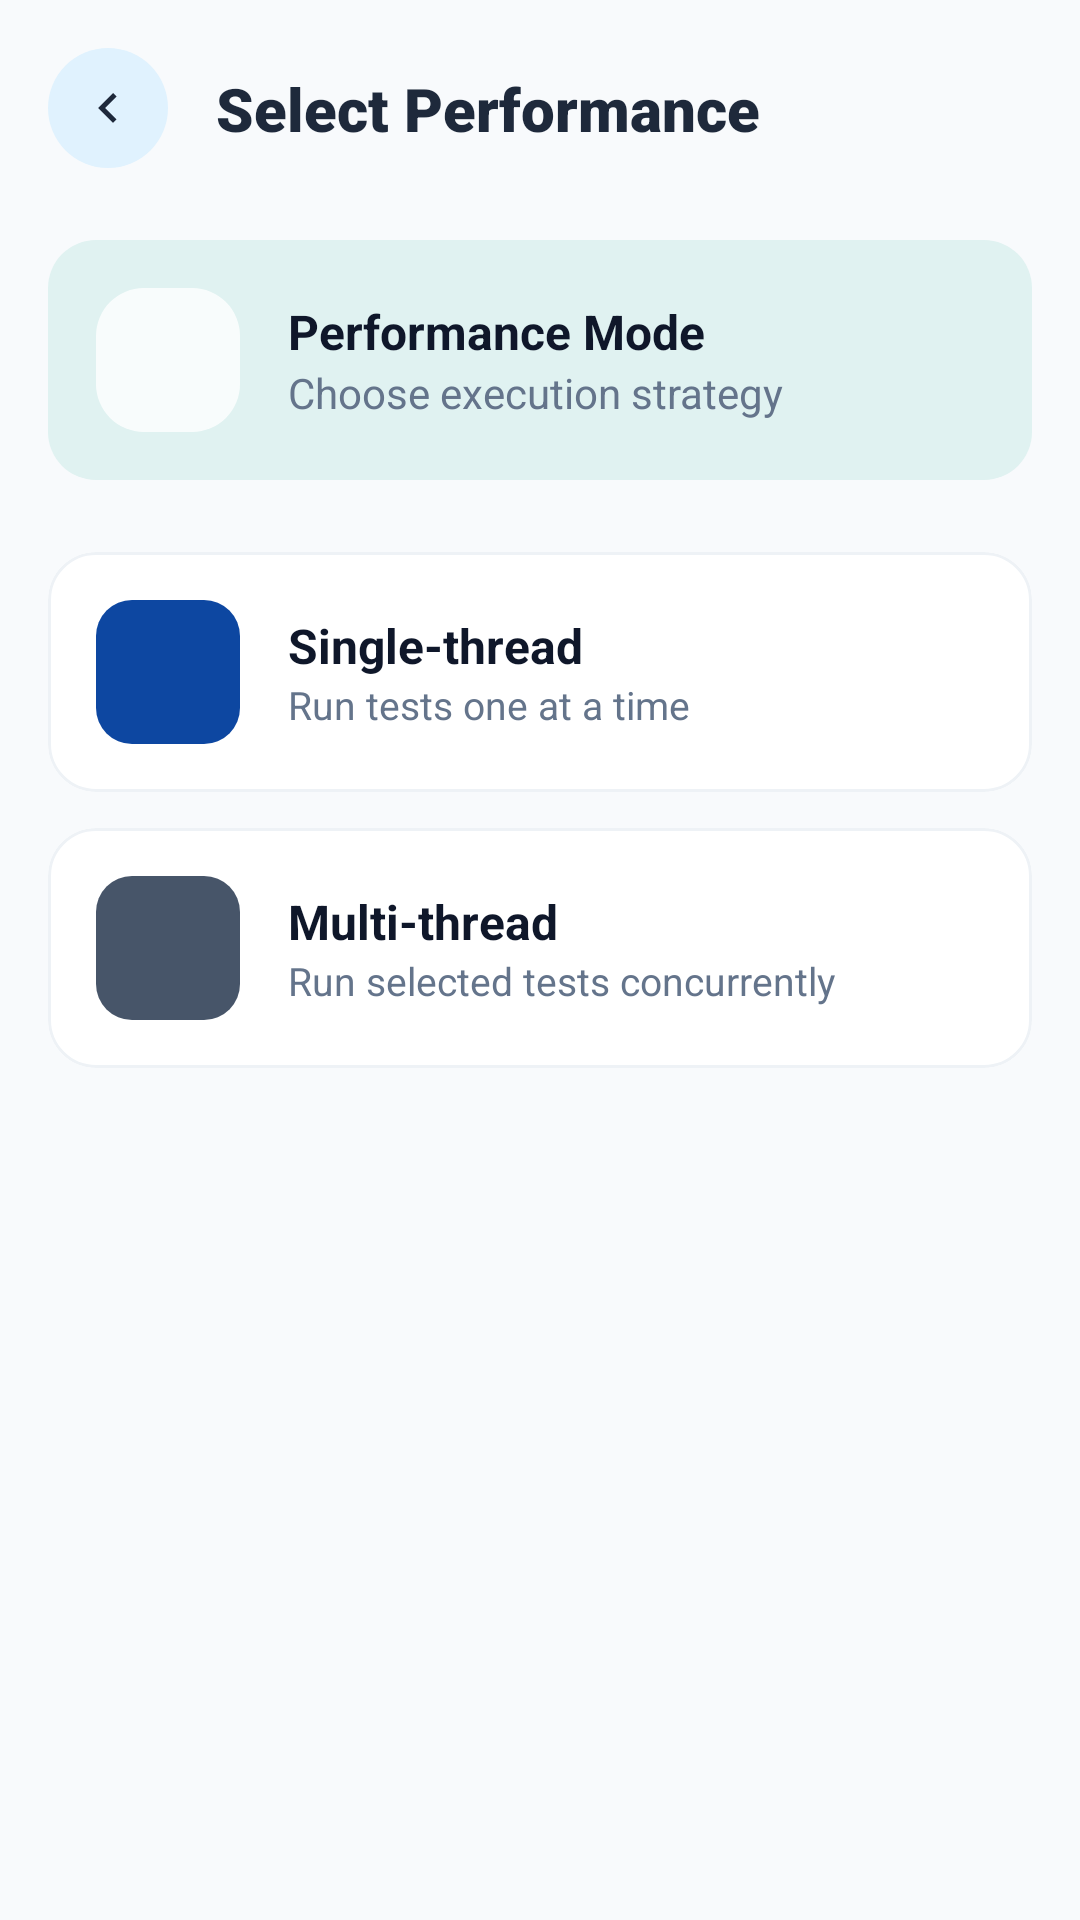

This screen was rendered from an Android layout file. Write that file and the resources it references.
<!-- AndroidManifest.xml: application theme Theme.MySoftPOS -->
<!-- res/layout/activity_performance_select.xml -->
<?xml version="1.0" encoding="utf-8"?>
<androidx.constraintlayout.widget.ConstraintLayout xmlns:android="http://schemas.android.com/apk/res/android"
    xmlns:app="http://schemas.android.com/apk/res-auto"
    android:layout_width="match_parent"
    android:layout_height="match_parent"
    android:background="#F8FAFC">

    
    <ImageView
        android:id="@+id/btnBack"
        android:layout_width="40dp"
        android:layout_height="40dp"
        android:layout_marginStart="16dp"
        android:layout_marginTop="16dp"
        android:background="@drawable/bg_circle_soft"
        android:padding="10dp"
        android:src="@drawable/ic_back"
        app:tint="#1E293B"
        app:layout_constraintStart_toStartOf="parent"
        app:layout_constraintTop_toTopOf="parent" />

    <TextView
        android:id="@+id/tvTitle"
        android:layout_width="wrap_content"
        android:layout_height="wrap_content"
        android:layout_marginStart="16dp"
        android:fontFamily="sans-serif-black"
        android:text="Select Performance"
        android:textColor="#1E293B"
        android:textSize="20sp"
        android:textStyle="bold"
        app:layout_constraintBottom_toBottomOf="@id/btnBack"
        app:layout_constraintStart_toEndOf="@id/btnBack"
        app:layout_constraintTop_toTopOf="@id/btnBack" />

    <ScrollView
        android:layout_width="match_parent"
        android:layout_height="0dp"
        android:layout_marginTop="24dp"
        android:clipToPadding="false"
        android:paddingBottom="24dp"
        app:layout_constraintBottom_toBottomOf="parent"
        app:layout_constraintTop_toBottomOf="@id/btnBack">

        <LinearLayout
            android:layout_width="match_parent"
            android:layout_height="wrap_content"
            android:orientation="vertical"
            android:paddingHorizontal="16dp">

            
            <LinearLayout
                android:layout_width="match_parent"
                android:layout_height="wrap_content"
                android:background="@drawable/bg_header_instruction"
                android:gravity="center_vertical"
                android:orientation="horizontal"
                android:padding="16dp"
                android:layout_marginBottom="24dp">

                <FrameLayout
                    android:layout_width="48dp"
                    android:layout_height="48dp"
                    android:background="@drawable/bg_header_instruction"
                    android:backgroundTint="#FFFFFF"
                    android:alpha="0.8">
                    <ImageView
                        android:layout_width="24dp"
                        android:layout_height="24dp"
                        android:layout_gravity="center"
                        android:src="@drawable/ic_credit_card"
                        app:tint="#00695C" />
                </FrameLayout>

                <LinearLayout
                    android:layout_width="match_parent"
                    android:layout_height="wrap_content"
                    android:layout_marginStart="16dp"
                    android:orientation="vertical">

                    <TextView
                        android:layout_width="wrap_content"
                        android:layout_height="wrap_content"
                        android:text="Performance Mode"
                        android:textColor="#0F172A"
                        android:textSize="16sp"
                        android:textStyle="bold" />

                    <TextView
                        android:layout_width="wrap_content"
                        android:layout_height="wrap_content"
                        android:text="Choose execution strategy"
                        android:textColor="#64748B"
                        android:textSize="14sp" />
                </LinearLayout>
            </LinearLayout>

            
            <com.google.android.material.card.MaterialCardView
                android:id="@+id/btnSingle"
                android:layout_width="match_parent"
                android:layout_height="wrap_content"
                android:layout_marginBottom="12dp"
                android:clickable="true"
                android:focusable="true"
                android:foreground="?attr/selectableItemBackground"
                app:cardBackgroundColor="@android:color/white"
                app:cardCornerRadius="16dp"
                app:cardElevation="0dp"
                app:strokeColor="#EEF2F6"
                app:strokeWidth="1dp">

                <LinearLayout
                    android:layout_width="match_parent"
                    android:layout_height="wrap_content"
                    android:gravity="center_vertical"
                    android:orientation="horizontal"
                    android:padding="16dp">

                    <FrameLayout
                        android:layout_width="48dp"
                        android:layout_height="48dp"
                        android:background="@drawable/bg_icon_container_blue">
                        <ImageView
                            android:layout_width="24dp"
                            android:layout_height="24dp"
                            android:layout_gravity="center"
                            android:src="@drawable/ic_credit_card"
                            app:tint="@android:color/white" />
                    </FrameLayout>

                    <LinearLayout
                        android:layout_width="0dp"
                        android:layout_height="wrap_content"
                        android:layout_weight="1"
                        android:layout_marginStart="16dp"
                        android:orientation="vertical">

                        <TextView
                            android:layout_width="wrap_content"
                            android:layout_height="wrap_content"
                            android:text="Single-thread"
                            android:textColor="#0F172A"
                            android:textSize="16sp"
                            android:textStyle="bold" />

                        <TextView
                            android:layout_width="wrap_content"
                            android:layout_height="wrap_content"
                            android:text="Run tests one at a time"
                            android:textColor="#64748B"
                            android:textSize="13sp" />
                    </LinearLayout>

                    <ImageView
                        android:layout_width="20dp"
                        android:layout_height="20dp"
                        android:src="@drawable/ic_arrow_right"
                        app:tint="#94A3B8" />
                </LinearLayout>
            </com.google.android.material.card.MaterialCardView>

            
            <com.google.android.material.card.MaterialCardView
                android:id="@+id/btnMulti"
                android:layout_width="match_parent"
                android:layout_height="wrap_content"
                android:layout_marginBottom="12dp"
                android:clickable="true"
                android:focusable="true"
                android:foreground="?attr/selectableItemBackground"
                app:cardBackgroundColor="@android:color/white"
                app:cardCornerRadius="16dp"
                app:cardElevation="0dp"
                app:strokeColor="#EEF2F6"
                app:strokeWidth="1dp">

                <LinearLayout
                    android:layout_width="match_parent"
                    android:layout_height="wrap_content"
                    android:gravity="center_vertical"
                    android:orientation="horizontal"
                    android:padding="16dp">

                    <FrameLayout
                        android:layout_width="48dp"
                        android:layout_height="48dp"
                        android:background="@drawable/bg_icon_container_slate">
                        <ImageView
                            android:layout_width="24dp"
                            android:layout_height="24dp"
                            android:layout_gravity="center"
                            android:src="@drawable/ic_credit_card"
                            app:tint="@android:color/white" />
                    </FrameLayout>

                    <LinearLayout
                        android:layout_width="0dp"
                        android:layout_height="wrap_content"
                        android:layout_weight="1"
                        android:layout_marginStart="16dp"
                        android:orientation="vertical">

                        <TextView
                            android:layout_width="wrap_content"
                            android:layout_height="wrap_content"
                            android:text="Multi-thread"
                            android:textColor="#0F172A"
                            android:textSize="16sp"
                            android:textStyle="bold" />

                        <TextView
                            android:layout_width="wrap_content"
                            android:layout_height="wrap_content"
                            android:text="Run selected tests concurrently"
                            android:textColor="#64748B"
                            android:textSize="13sp" />
                    </LinearLayout>

                    <ImageView
                        android:layout_width="20dp"
                        android:layout_height="20dp"
                        android:src="@drawable/ic_arrow_right"
                        app:tint="#94A3B8" />
                </LinearLayout>
            </com.google.android.material.card.MaterialCardView>

        </LinearLayout>

    </ScrollView>

</androidx.constraintlayout.widget.ConstraintLayout>
<!-- resources referenced by this layout -->
<resources>
  <!-- drawable bg_circle_soft (drawable) -->
  <?xml version="1.0" encoding="utf-8"?>
  <shape xmlns:android="http://schemas.android.com/apk/res/android"
      android:shape="oval">
      <solid android:color="#E0F2FE"/> 
  </shape>
  <!-- drawable bg_header_instruction (drawable) -->
  <?xml version="1.0" encoding="utf-8"?>
  <shape xmlns:android="http://schemas.android.com/apk/res/android">
      <solid android:color="#E0F2F1" /> 
      <corners android:radius="16dp" />
  </shape>
  <!-- drawable bg_icon_container_blue (drawable) -->
  <?xml version="1.0" encoding="utf-8"?>
  <shape xmlns:android="http://schemas.android.com/apk/res/android">
      <solid android:color="#0D47A1" /> 
      <corners android:radius="12dp" />
  </shape>
  <!-- drawable bg_icon_container_slate (drawable) -->
  <?xml version="1.0" encoding="utf-8"?>
  <shape xmlns:android="http://schemas.android.com/apk/res/android">
      <solid android:color="#475569" /> 
      <corners android:radius="12dp" />
  </shape>
  <!-- drawable ic_back (drawable) -->
  <?xml version="1.0" encoding="utf-8"?>
  <vector xmlns:android="http://schemas.android.com/apk/res/android" android:width="24dp" android:height="24dp" android:viewportWidth="24" android:viewportHeight="24"><path android:fillColor="#000000" android:pathData="M15.41,7.41L14,6l-6,6 6,6 1.41,-1.41L10.83,12z"/></vector>
  <style name="Theme.MySoftPOS" parent="Theme.Material3.Light.NoActionBar">
          
          <item name="colorPrimary">@color/primary</item>
          <item name="colorOnPrimary">@color/on_primary</item>
          <item name="colorPrimaryContainer">@color/background</item>
          <item name="colorOnPrimaryContainer">@color/primary</item>
  
          <item name="colorSecondary">@color/secondary</item>
          <item name="colorOnSecondary">@color/on_secondary</item>
          
          
          <item name="colorSurface">@color/surface</item>
          <item name="colorOnSurface">@color/on_surface</item>
          <item name="android:colorBackground">@color/background</item>
          <item name="android:textColorPrimary">@color/text_primary</item>
          <item name="android:textColorSecondary">@color/text_secondary</item>
          
          
          <item name="android:editTextColor">@color/text_primary</item>
          <item name="android:textColorHint">@color/text_hint</item>
  
          <item name="colorError">@color/error</item>
          
          <item name="android:statusBarColor">@color/background</item>
          <item name="android:windowLightStatusBar">true</item>
  
          
          <item name="android:windowAnimationStyle">@style/AppWindowAnimations</item>
  
          
          <item name="android:fontFamily">sans-serif</item>
      </style>
  <color name="primary">#3B82F6</color>
  <color name="on_primary">#FFFFFF</color>
  <color name="background">#F8FAFC</color>
  <color name="secondary">#06B6D4</color>
  <color name="on_secondary">#000000</color>
  <color name="surface">#FFFFFF</color>
  <color name="on_surface">#1E293B</color>
  <color name="text_primary">#1E293B</color>
  <color name="text_secondary">#64748B</color>
  <color name="text_hint">#94A3B8</color>
  <color name="error">#EF4444</color>
  <style name="AppWindowAnimations" parent="@android:style/Animation.Activity">
          <item name="android:activityOpenEnterAnimation">@anim/slide_in_right</item>
          <item name="android:activityOpenExitAnimation">@anim/slide_out_left</item>
          <item name="android:activityCloseEnterAnimation">@anim/slide_in_left</item>
          <item name="android:activityCloseExitAnimation">@anim/slide_out_right</item>
      </style>
</resources>
